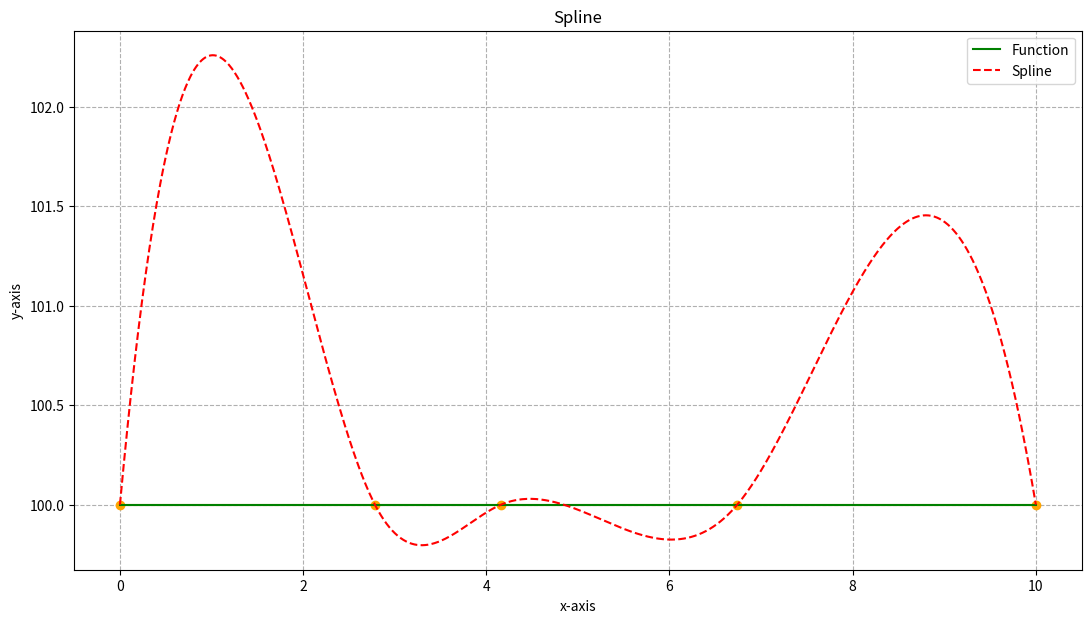

Generate this figure with matplotlib:
import math
import matplotlib.pyplot as plt
import numpy as np
import pandas as pd


def f(x):
     # return math.sin(x)
     return 100


def spline(x):
    for i in range(n - 1):
        if (x_s[i] <= x) and (x <= x_s[i + 1]):
            return (-m[i] * ((x - x_s[i + 1]) ** 3)) / (6 * (x_s[i + 1] - x_s[i])) \
                   + (m[i + 1] * ((x - x_s[i]) ** 3)) / (6 * (x_s[i + 1] - x_s[i])) \
                   + ((f(x_s[i + 1]) - f(x_s[i])) / (x_s[i + 1] - x_s[i]) + ((x_s[i + 1] - x_s[i]) / 6) * (
                    m[i] - m[i + 1])) * (x - x_s[i]) \
                   + (f(x_s[i]) - ((m[i] * ((x_s[i + 1] - x_s[i]) ** 2))) / 6)


# Начальные условия:
n = 5
a = 0
b = 10
A = 5
B = -3

# x_s = [a + (b-a)*(i+0.4*math.cos(5*i))/(n-1) for i in range(n)]
# x_s[0] = a
# x_s[n-1] = b

x_s = [0]*n
x_s[0] = a
x_s[n - 1] = b
for i in range(1, n - 1):
    x_s[i] = a + (b-a)*(i+0.4*math.cos(5*i))/(n-1)

print(f"Узлы: {x_s}")
y_s = [f(x) for x in x_s]

# Прогонка:
alpha_s = [0 for i in range(n)]
beta_s = [0 for i in range(n)]
alpha_s[0] = -1 / 2
beta_s[0] = 3 * (y_s[1] - y_s[0]) / ((x_s[1] - x_s[0]) ** 2) - 3 * A / (x_s[1] - x_s[0])
for i in range(1, n - 1):
    A_i = (x_s[i] - x_s[i - 1]) / 6
    B_i = ((x_s[i] - x_s[i - 1]) + (x_s[i + 1] - x_s[i])) / 3
    C_i = (x_s[i + 1] - x_s[i]) / 6
    F_i = (y_s[i + 1] - y_s[i]) / (x_s[i + 1] - x_s[i]) - (y_s[i] - y_s[i - 1]) / (x_s[i] - x_s[i - 1])
    alpha_s[i] = -(C_i) / (A_i * alpha_s[i - 1] + B_i)
    beta_s[i] = (F_i - A_i * beta_s[i - 1]) / (A_i * alpha_s[i - 1] + B_i)
m = [0 for i in range(n)]
m[-1] = B
for i in range(n - 2, -1, -1):
    m[i] = m[i + 1] * alpha_s[i] + beta_s[i]

# Значения производных:
eps = 10 ** (-3)
firsts_a = []
seconds_a = []
firsts_b = []
seconds_b = []
accuracy = 10
for i in range(5):
    firsts_a.append(f"{((spline(a + eps) - spline(a)) / eps):.{accuracy}f}")
    seconds_a.append(f"{((spline(a) - 2 * spline(a + eps) + spline(a + 2 * eps)) / eps ** 2):.{accuracy}f}")
    firsts_b.append(f"{((spline(b - eps) - spline(b)) / eps):.{accuracy}f}")
    seconds_b.append(f"{((spline(b) - 2 * spline(b - eps) + spline(b - 2 * eps)) / eps ** 2):.{accuracy}f}")
    eps /= 10
data = {
    "f'(a)": firsts_a,
    "f''(a)": seconds_a,
    "f'(b)": firsts_b,
    "f''(b)": seconds_b
}
ind = ["10^(-3)", "10^(-4)", "10^(-5)", "10^(-6)", "10^(-7)"]
frame = pd.DataFrame(data, index=ind)
print(frame)

# График:
x_plot = np.linspace(a, b, 1000)
y_f = [f(x) for x in x_plot]
y_spline = [spline(x) for x in x_plot]
fig1 = plt.figure(figsize=(13, 7))
plt.title('Spline')
plt.xlabel('x-axis')
plt.ylabel('y-axis')
plt.grid(True, linestyle='--')
plt.plot(x_s, y_s, color = 'orange', marker = 'o')
plt.plot(x_plot, y_f, color='green', label='Function')
plt.plot(x_plot, y_spline, color='red', linestyle='--', label='Spline')
plt.legend()
plt.show()
